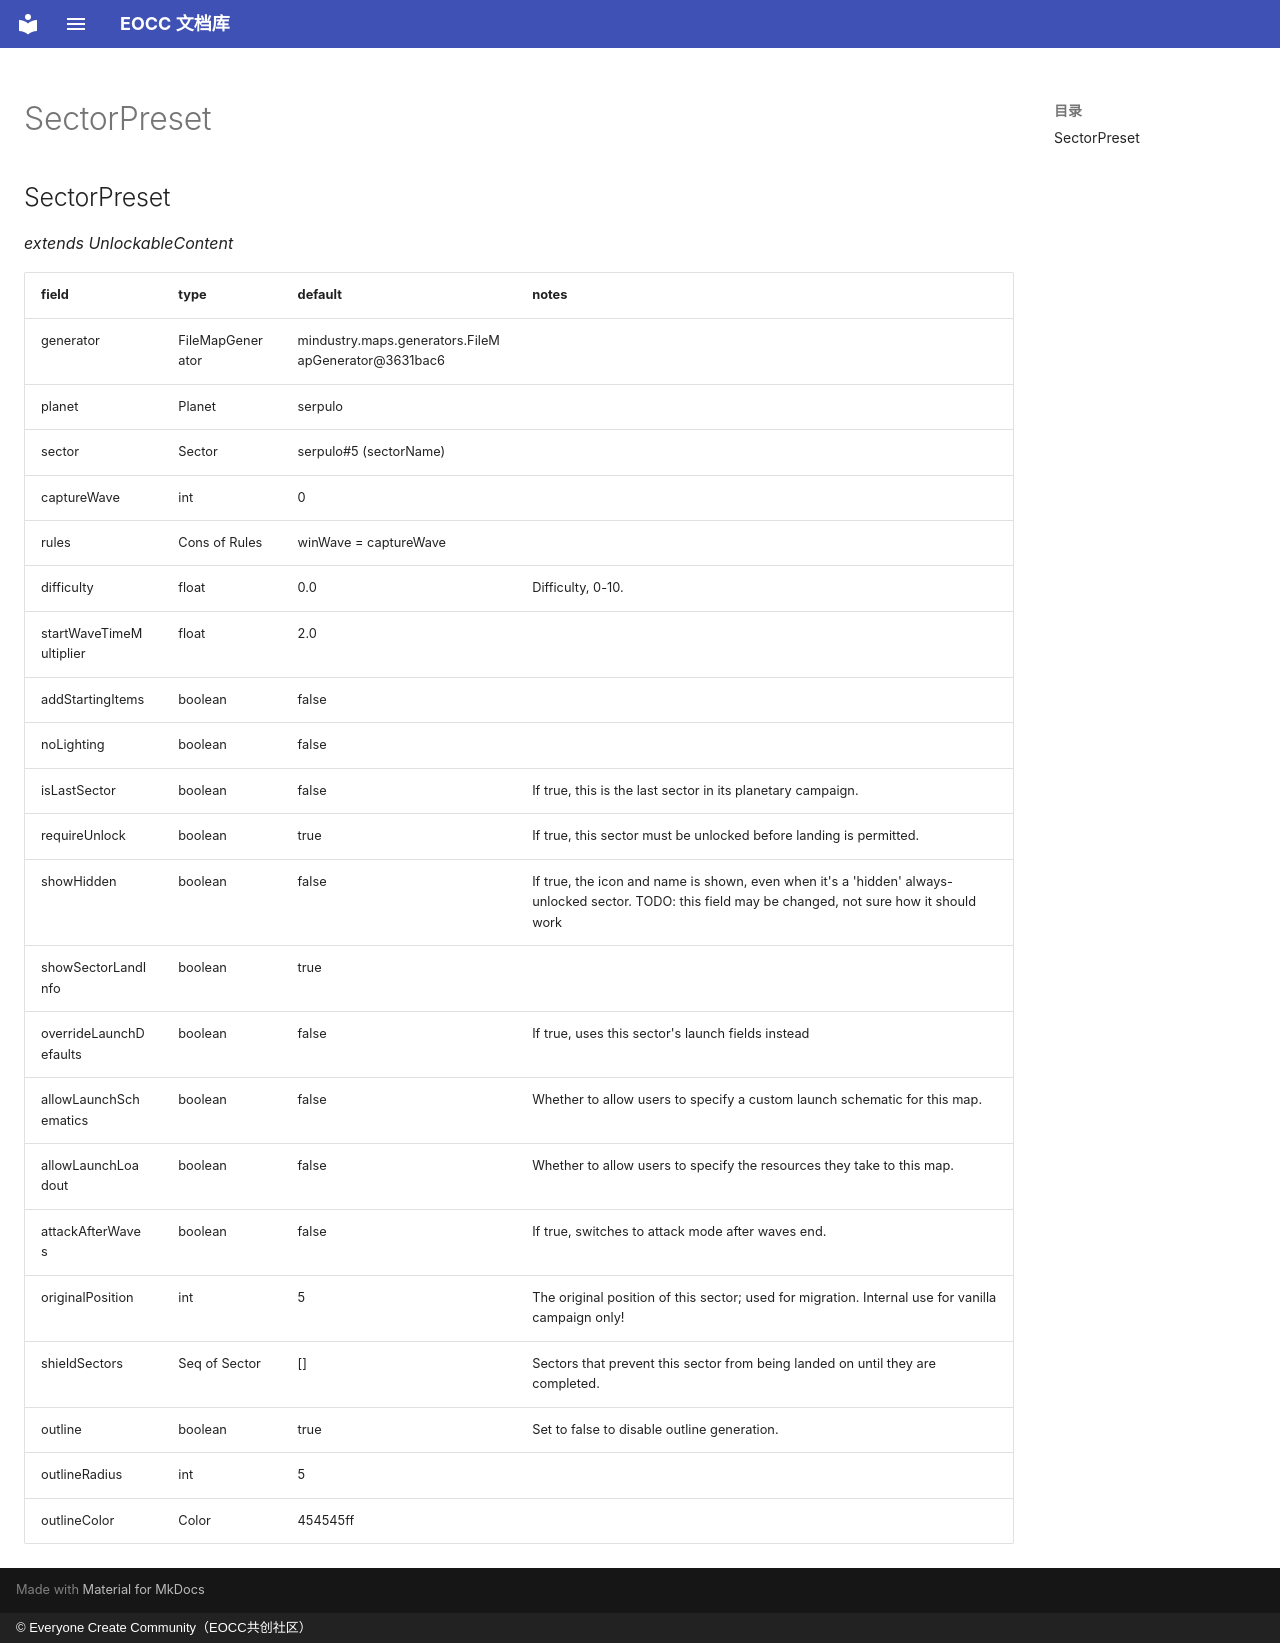

repository: eoccc/eoccc.github.io · page: wiki/mindustry/en/Modding%20Classes/SectorPreset/index.html · generator: mkdocs · copyright: © Everyone Create Community（EOCC共创社区）

# SectorPreset

## SectorPreset

*extends UnlockableContent*

| field | type | default | notes |
|---|---|---|---|
| generator | FileMapGenerator | mindustry.maps.generators.FileMapGenerator@3631bac6 |  |
| planet | Planet | serpulo |  |
| sector | Sector | serpulo#5 (sectorName) |  |
| captureWave | int | 0 |  |
| rules | Cons of Rules | winWave = captureWave |  |
| difficulty | float | 0.0 | Difficulty, 0-10. |
| startWaveTimeMultiplier | float | 2.0 |  |
| addStartingItems | boolean | false |  |
| noLighting | boolean | false |  |
| isLastSector | boolean | false | If true, this is the last sector in its planetary campaign. |
| requireUnlock | boolean | true | If true, this sector must be unlocked before landing is permitted. |
| showHidden | boolean | false | If true, the icon and name is shown, even when it's a 'hidden' always-unlocked sector. TODO: this field may be changed, not sure how it should work |
| showSectorLandInfo | boolean | true |  |
| overrideLaunchDefaults | boolean | false | If true, uses this sector's launch fields instead |
| allowLaunchSchematics | boolean | false | Whether to allow users to specify a custom launch schematic for this map. |
| allowLaunchLoadout | boolean | false | Whether to allow users to specify the resources they take to this map. |
| attackAfterWaves | boolean | false | If true, switches to attack mode after waves end. |
| originalPosition | int | 5 | The original position of this sector; used for migration. Internal use for vanilla campaign only! |
| shieldSectors | Seq of Sector | [] | Sectors that prevent this sector from being landed on until they are completed. |
| outline | boolean | true | Set to false to disable outline generation. |
| outlineRadius | int | 5 |  |
| outlineColor | Color | 454545ff |  |
